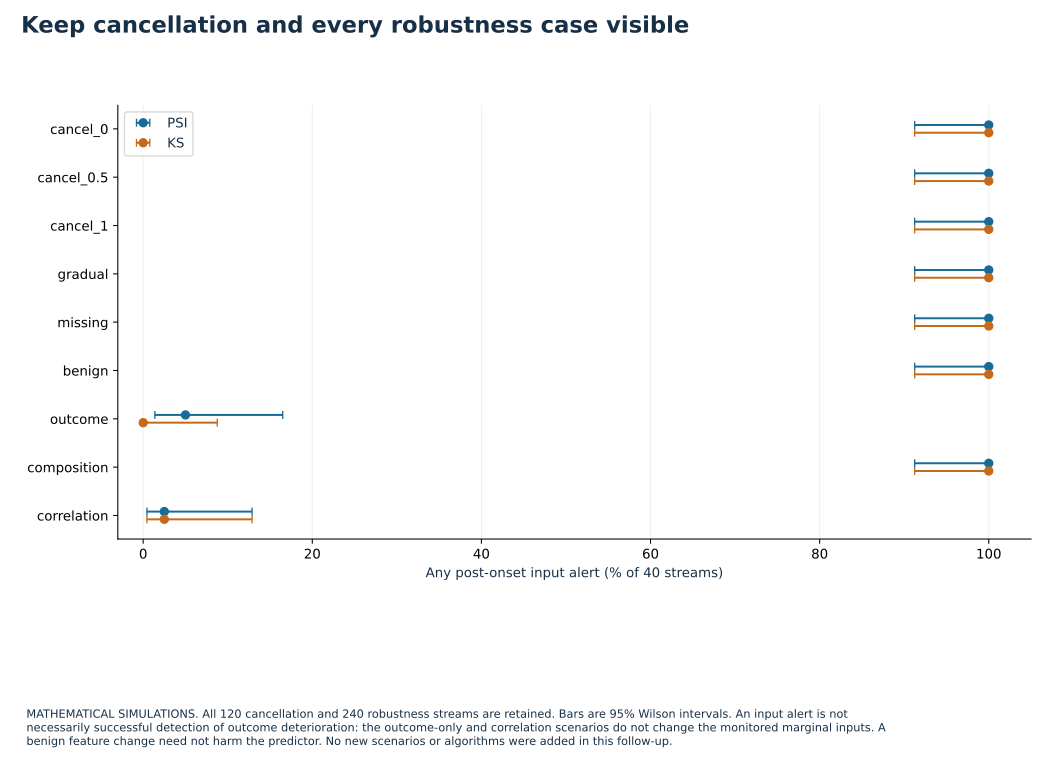

Values plotted in this chart, from the file beside it:
id, kind, n, repeats, share, method, metric, n_streams, successes, estimate, low, high, minimum, maximum, interval, magnitude, cancel
cancel_0, cancellation, 1000, 40, 0.25, PSI, post_alert, 40, 40.0, 1.0, 0.9124, 1.0, 1.0, 1.0, 95% Wilson, 1.6, 0.0
cancel_0, cancellation, 1000, 40, 0.25, KS, post_alert, 40, 40.0, 1.0, 0.9124, 1.0, 1.0, 1.0, 95% Wilson, 1.6, 0.0
cancel_0.5, cancellation, 1000, 40, 0.25, PSI, post_alert, 40, 40.0, 1.0, 0.9124, 1.0, 1.0, 1.0, 95% Wilson, 1.6, 0.5
cancel_0.5, cancellation, 1000, 40, 0.25, KS, post_alert, 40, 40.0, 1.0, 0.9124, 1.0, 1.0, 1.0, 95% Wilson, 1.6, 0.5
cancel_1, cancellation, 1000, 40, 0.25, PSI, post_alert, 40, 40.0, 1.0, 0.9124, 1.0, 1.0, 1.0, 95% Wilson, 1.6, 1.0
cancel_1, cancellation, 1000, 40, 0.25, KS, post_alert, 40, 40.0, 1.0, 0.9124, 1.0, 1.0, 1.0, 95% Wilson, 1.6, 1.0
gradual, gradual, 1000, 40, 0.1, PSI, post_alert, 40, 40.0, 1.0, 0.9124, 1.0, 1.0, 1.0, 95% Wilson, 1.4, 
gradual, gradual, 1000, 40, 0.1, KS, post_alert, 40, 40.0, 1.0, 0.9124, 1.0, 1.0, 1.0, 95% Wilson, 1.4, 
missing, missing, 1000, 40, 0.1, PSI, post_alert, 40, 40.0, 1.0, 0.9124, 1.0, 1.0, 1.0, 95% Wilson, 0.4, 
missing, missing, 1000, 40, 0.1, KS, post_alert, 40, 40.0, 1.0, 0.9124, 1.0, 1.0, 1.0, 95% Wilson, 0.4, 
benign, benign, 1000, 40, 0.1, PSI, post_alert, 40, 40.0, 1.0, 0.9124, 1.0, 1.0, 1.0, 95% Wilson, 1.4, 
benign, benign, 1000, 40, 0.1, KS, post_alert, 40, 40.0, 1.0, 0.9124, 1.0, 1.0, 1.0, 95% Wilson, 1.4, 
outcome, outcome, 1000, 40, 0.1, PSI, post_alert, 40, 2.0, 0.05, 0.01382, 0.165, 0.0, 1.0, 95% Wilson, 1.0, 
outcome, outcome, 1000, 40, 0.1, KS, post_alert, 40, 0.0, 0.0, 0.0, 0.08762, 0.0, 0.0, 95% Wilson, 1.0, 
composition, composition, 1000, 40, 0.1, PSI, post_alert, 40, 40.0, 1.0, 0.9124, 1.0, 1.0, 1.0, 95% Wilson, 1.0, 
composition, composition, 1000, 40, 0.1, KS, post_alert, 40, 40.0, 1.0, 0.9124, 1.0, 1.0, 1.0, 95% Wilson, 1.0, 
correlation, correlation, 1000, 40, 0.1, PSI, post_alert, 40, 1.0, 0.025, 0.004427, 0.1288, 0.0, 1.0, 95% Wilson, 1.0, 
correlation, correlation, 1000, 40, 0.1, KS, post_alert, 40, 1.0, 0.025, 0.004427, 0.1288, 0.0, 1.0, 95% Wilson, 1.0, 
